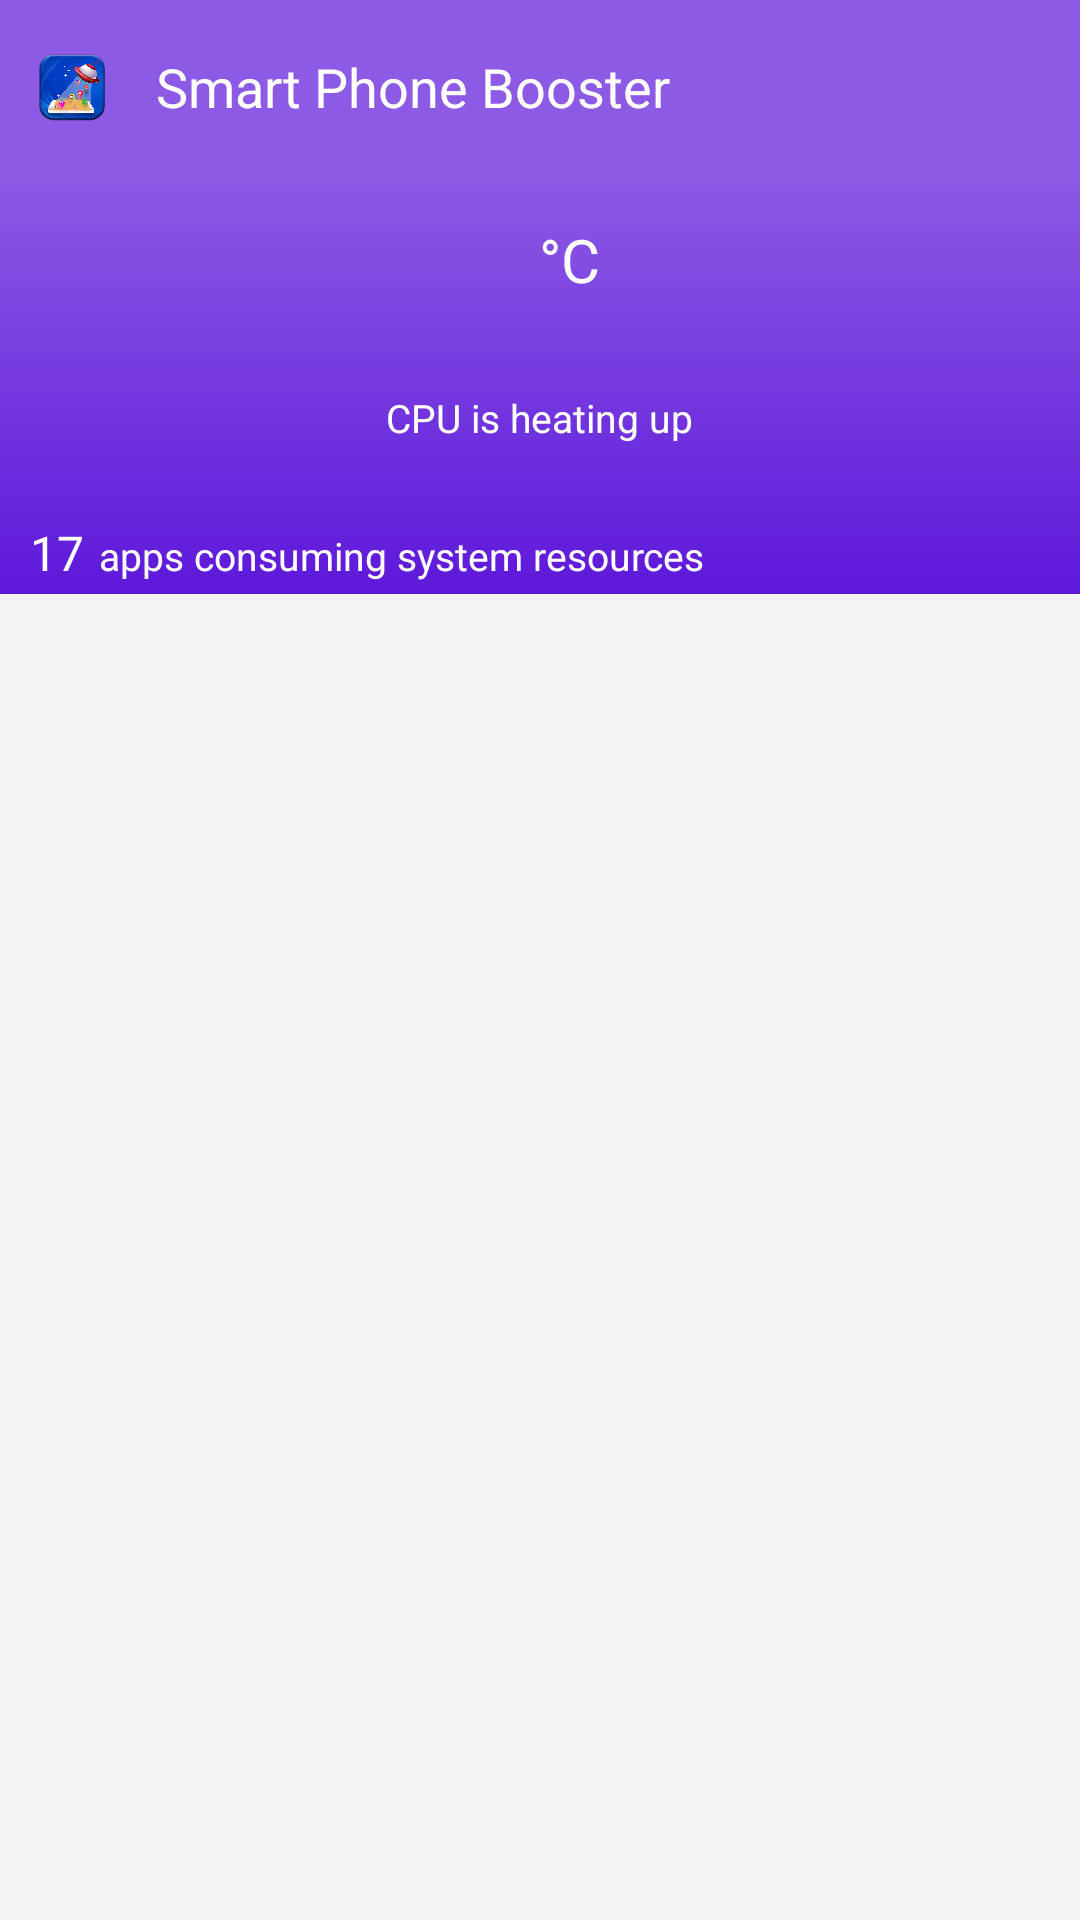

Produce the Android XML layout that renders to this screen, including the resource entries it uses.
<!-- AndroidManifest.xml: application theme AppTheme -->
<!-- res/layout/activity_cooling.xml -->
<?xml version="1.0" encoding="utf-8"?>
<RelativeLayout xmlns:android="http://schemas.android.com/apk/res/android"
    xmlns:app="http://schemas.android.com/apk/res-auto"
    android:layout_width="match_parent"
    android:layout_height="match_parent"
    android:background="@color/light_white">

    <RelativeLayout
        android:id="@+id/firstlay"
        android:layout_width="match_parent"
        android:layout_height="match_parent"
        android:layout_alignParentLeft="true"
        android:layout_alignParentTop="true">

        <RelativeLayout
            android:id="@+id/headerlay"
            android:layout_width="match_parent"
            android:layout_height="@dimen/header_size"
            android:background="@color/appcolor">

            <TextView
                android:id="@+id/textView"
                android:layout_width="wrap_content"
                android:layout_height="wrap_content"
                android:layout_centerVertical="true"
                android:layout_marginLeft="16dp"
                android:layout_toRightOf="@+id/imageView3"
                android:text="@string/app_name"
                android:textColor="@color/white"
                android:textSize="@dimen/title_text_size" />

            <ImageView
                android:id="@+id/imageView3"
                android:layout_width="@dimen/uper_logo_size"
                android:layout_height="@dimen/uper_logo_size"
                android:layout_alignParentLeft="true"
                android:layout_centerVertical="true"
                android:layout_marginLeft="12dp"
                android:background="@drawable/logo" />

            <RelativeLayout
                android:id="@+id/settingLay"
                android:layout_width="@dimen/header_size"
                android:layout_height="match_parent"
                android:layout_alignParentRight="true"
                android:layout_centerHorizontal="true"
                android:visibility="gone"
                android:background="@drawable/ripple_effect_red">

                <ImageView
                    android:id="@+id/imageView"
                    android:layout_width="@dimen/uper_logo_size"
                    android:layout_height="@dimen/uper_logo_size"
                    android:layout_centerInParent="true"
                    android:background="@drawable/ignore_list_img" />
            </RelativeLayout>
        </RelativeLayout>

        <RelativeLayout
            android:id="@+id/subHeaderLay"
            android:layout_width="match_parent"
            android:layout_height="140dp"
            android:layout_below="@+id/headerlay"
            android:background="@drawable/app_bg">

            <LinearLayout
                android:layout_width="wrap_content"
                android:layout_height="wrap_content"
                android:layout_centerHorizontal="true"
                android:layout_marginTop="15dp"
                android:orientation="horizontal">

                <RelativeLayout
                    android:layout_width="155dp"
                    android:layout_height="wrap_content"
                    android:layout_gravity="center"
                    android:layout_marginRight="0dp">

                    <TextView
                        android:id="@+id/TempTxt"
                        android:layout_width="wrap_content"
                        android:layout_height="wrap_content"
                        android:layout_centerHorizontal="true"
                        android:text=""
                        android:textColor="@color/white"
                        android:textSize="43sp"
                        android:textStyle="normal" />

                    <TextView
                        android:id="@+id/textView2"
                        android:layout_width="wrap_content"
                        android:layout_height="wrap_content"
                        android:layout_alignTop="@+id/TempTxt"
                        android:layout_centerVertical="true"
                        android:layout_toRightOf="@+id/TempTxt"
                        android:text="°C"
                        android:textColor="@color/white"
                        android:textSize="20sp" />

                    <TextView
                        android:layout_width="wrap_content"
                        android:layout_height="wrap_content"
                        android:layout_below="@+id/TempTxt"
                        android:layout_centerHorizontal="true"
                        android:layout_marginTop="0dp"
                        android:text="@string/cpu_heat"
                        android:textColor="@color/white"
                        android:textSize="13sp" />
                </RelativeLayout>
            </LinearLayout>

            <LinearLayout
                android:layout_width="wrap_content"
                android:layout_height="wrap_content"
                android:layout_alignParentLeft="true"
                android:layout_alignParentBottom="true"
                android:layout_marginLeft="10dp"
                android:layout_marginTop="0dp"
                android:layout_marginBottom="3dp"
                android:orientation="horizontal">

                <TextView
                    android:id="@+id/noOffApps"
                    android:layout_width="wrap_content"
                    android:layout_height="wrap_content"
                    android:layout_marginTop="0dp"
                    android:text="17"
                    android:textColor="@color/white"
                    android:textSize="16sp" />

                <TextView
                    android:id="@+id/insText"
                    android:layout_width="wrap_content"
                    android:layout_height="wrap_content"
                    android:layout_marginLeft="5dp"
                    android:text="@string/coolingActivitytipTxt"
                    android:textColor="@color/white"
                    android:textSize="13sp" />
            </LinearLayout>
        </RelativeLayout>

        <ImageView
            android:id="@+id/shadowimg"
            android:layout_width="match_parent"
            android:layout_height="wrap_content"
            android:layout_below="@+id/subHeaderLay"
            android:background="@drawable/bottom_shadow" />


        <RelativeLayout
            android:layout_width="match_parent"
            android:layout_height="wrap_content"
            android:layout_below="@+id/shadowimg"
            android:layout_marginTop="2dp"
            android:layout_marginBottom="8dp">

            <FrameLayout
                android:layout_width="match_parent"
                android:layout_height="match_parent"
                android:layout_marginBottom="0dp">

                <ListView
                    android:id="@+id/mainlist"
                    android:layout_width="match_parent"
                    android:layout_height="wrap_content"
                    android:layout_marginTop="0dp"
                    android:layout_marginBottom="0dp"
                    android:divider="@android:color/transparent" />

                <com.google.android.material.floatingactionbutton.FloatingActionButton
                    android:id="@+id/coolbtn"
                    android:layout_width="60dp"
                    android:layout_height="60dp"
                    android:layout_alignParentRight="true"
                    android:layout_alignParentBottom="true"
                    android:layout_gravity="bottom|right|center_vertical|center_horizontal|center|end"
                    android:layout_marginRight="30dp"
                    android:layout_marginBottom="30dp"
                    android:visibility="gone"
                    app:rippleColor="@color/colorAccentdark"
                    app:srcCompat="@drawable/cool_fan"
                    app:useCompatPadding="true" />
            </FrameLayout>
        </RelativeLayout>
    </RelativeLayout>

    <RelativeLayout
        android:id="@+id/animationlay"
        android:layout_width="match_parent"
        android:layout_height="1dp"
        android:layout_centerVertical="true"
        android:background="@color/lightredcolor"
        android:visibility="gone" />
</RelativeLayout>
<!-- resources referenced by this layout -->
<resources>
  <color name="appcolor">#8c5ae4</color>
  <color name="colorAccentdark">#e49e04</color>
  <color name="light_white">#f4f4f4</color>
  <color name="lightredcolor">#f54141</color>
  <color name="white">#ffffff</color>
  <dimen name="header_size">58dp</dimen>
  <dimen name="title_text_size">18sp</dimen>
  <dimen name="uper_logo_size">24dp</dimen>
  <!-- drawable app_bg (drawable) -->
  <?xml version="1.0" encoding="utf-8"?>
  <shape xmlns:android="http://schemas.android.com/apk/res/android">
           <gradient android:startColor="#8c5ae4" android:endColor="#5E18DA" android:angle="@integer/material_motion_duration_long_2"/>
  
  </shape>
  <!-- drawable cool_fan: png bitmap (drawable, 6719 bytes) -->
  <!-- drawable ignore_list_img: png bitmap (drawable, 329 bytes) -->
  <!-- drawable logo: png bitmap (drawable, 50619 bytes) -->
  <!-- drawable ripple_effect_red (drawable) -->
  <?xml version="1.0" encoding="utf-8"?>
  <selector xmlns:android="http://schemas.android.com/apk/res/android">
      <item android:state_pressed="true">
          <shape>
              <solid android:color="@color/darkredcolor"/>
          </shape>
      </item>
      <item>
          <shape>
              <solid android:color="@android:color/transparent"/>
          </shape>
      </item>
  </selector>
  <string name="app_name">Smart Phone Booster</string>
  <string name="coolingActivitytipTxt">apps consuming system resources</string>
  <string name="cpu_heat">CPU is heating up</string>
  <style name="AppTheme" parent="@style/AppTheme.Base" tools:ignore="ResourceCycle" />
  <color name="darkredcolor">#d21919</color>
  <style name="AppTheme.Base" parent="@style/Theme.AppCompat.Light.NoActionBar">
          <item name="android:textColorSecondary">@color/listitem</item>
          <item name="android:textColor">@color/secondrytext</item>
          <item name="android:textAllCaps">false</item>
          <item name="colorAccent">@color/colorAccent</item>
          <item name="colorControlHighlight">@color/colorHighlight</item>
          <item name="colorPrimary">@color/appcolor</item>
          <item name="colorPrimaryDark">@color/appcolor</item>
          <item name="android:forceDarkAllowed" tools:targetApi="q">false</item>
      </style>
  <color name="listitem">#fafafa</color>
  <color name="secondrytext">#727272</color>
  <color name="colorAccent">#ffb000</color>
  <color name="colorHighlight">#cfcfcf</color>
</resources>
